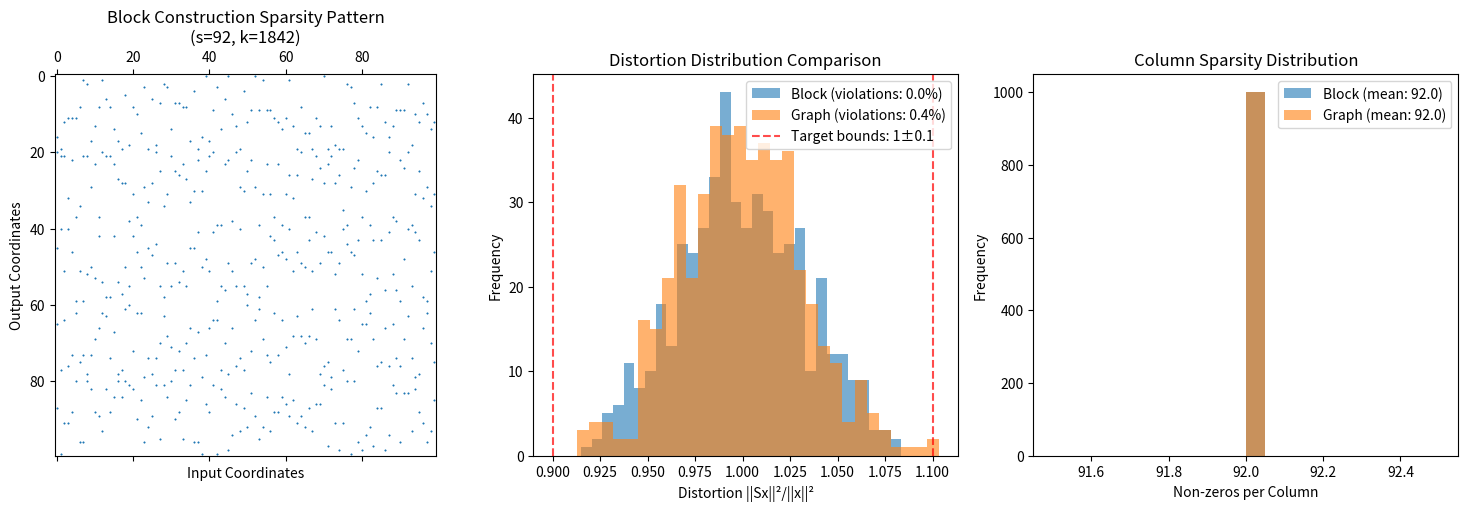
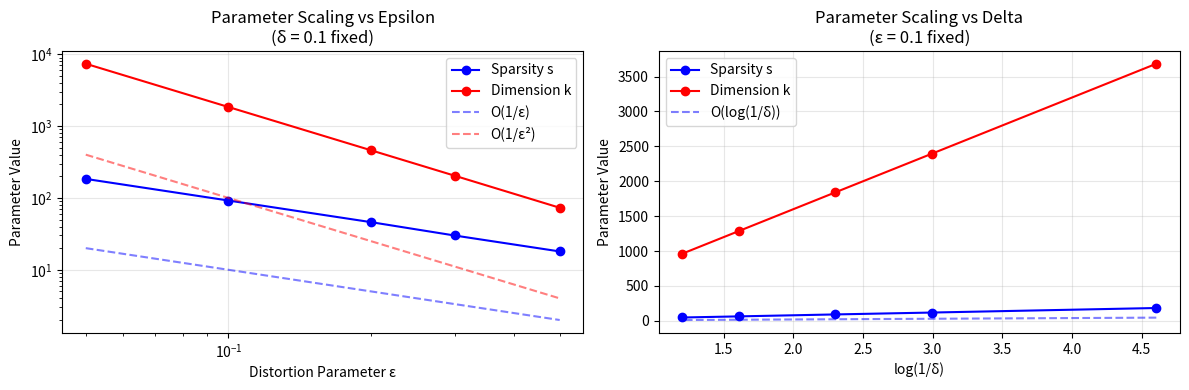
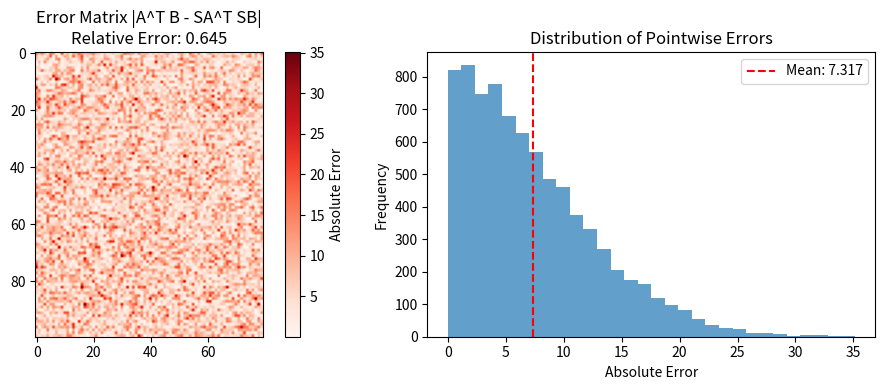

Reproduce these figures in Python, in order.
"""Implementation of: Sparser Johnson-Lindenstrauss Transforms

ArXiv: https://arxiv.org/abs/1012.1577

Authors:
    - Daniel M. Kane
    - Jelani Nelson

Abstract:
    We give two different and simple constructions for dimensionality reduction in $\ell_2$ via linear mappings that are sparse: only an $O(\varepsilon)$-fraction of entries in each column of our embedding matrices are non-zero to achieve distortion $1+\varepsilon$ with high probability, while still achieving the asymptotically optimal number of rows. These are the first constructions to provide subconstant sparsity for all values of parameters, improving upon previous works of Achlioptas (JCSS 2003) and Dasgupta, Kumar, and Sarlós (STOC 2010).

This implementation provides both block and graph constructions for sparse Johnson-Lindenstrauss transforms with optimal sparsity parameters.
"""

import numpy as np
import matplotlib.pyplot as plt
from typing import Tuple, Optional
import hashlib
import warnings
warnings.filterwarnings('ignore')


class SparseJohnsonLindenstrauss:
    """Sparse Johnson-Lindenstrauss transform implementation.
    
    Implements both block and graph constructions from the paper achieving
    sparsity s = O(ε^-1 log(1/δ)) and target dimension k = O(ε^-2 log(1/δ)).
    """
    
    def __init__(self, 
                 d: int, 
                 epsilon: float = 0.1, 
                 delta: float = 0.1, 
                 construction: str = 'block',
                 random_seed: Optional[int] = None):
        """
        Initialize the sparse JL transform.
        
        Args:
            d: Input dimension
            epsilon: Distortion parameter (target: preserve norms within 1±ε)
            delta: Failure probability
            construction: 'block' or 'graph' construction
            random_seed: Random seed for reproducibility
        """
        self.d = d
        self.epsilon = epsilon
        self.delta = delta
        self.construction = construction
        
        if random_seed is not None:
            np.random.seed(random_seed)
            
        # Compute optimal parameters from the paper
        self.k = self._compute_target_dimension()
        self.s = self._compute_sparsity()
        
        # Create the sparse embedding matrix
        self.S = self._create_embedding_matrix()
        
    def _compute_target_dimension(self) -> int:
        """Compute target dimension k = Θ(ε^-2 log(1/δ))."""
        # Use the constant C = 8 as suggested in the paper
        k = max(1, int(8 * np.log(1/self.delta) / (self.epsilon**2)))
        return k
        
    def _compute_sparsity(self) -> int:
        """Compute sparsity s = Θ(ε^-1 log(1/δ))."""
        # Use constant to ensure s ≥ 2(2ε-ε²)^-1 log(1/δ) as in the paper
        min_s = max(1, int(2 * np.log(1/self.delta) / (2*self.epsilon - self.epsilon**2)))
        s = max(min_s, int(4 * np.log(1/self.delta) / self.epsilon))
        return min(s, self.k)  # s cannot exceed k
        
    def _create_embedding_matrix(self) -> np.ndarray:
        """Create the sparse embedding matrix based on construction type."""
        if self.construction == 'block':
            return self._create_block_construction()
        elif self.construction == 'graph':
            return self._create_graph_construction()
        else:
            raise ValueError("Construction must be 'block' or 'graph'")
            
    def _create_block_construction(self) -> np.ndarray:
        """Create embedding matrix using block construction (Figure 1c).
        
        Divide target vector into s contiguous blocks of size k/s each.
        Each input coordinate is hashed to one location in each block.
        """
        S = np.zeros((self.k, self.d))
        
        # Number of blocks
        num_blocks = self.s
        block_size = self.k // num_blocks
        
        # For each input coordinate
        for j in range(self.d):
            # Hash to one location in each block
            for block_idx in range(num_blocks):
                # Use simple hash function for demonstration
                hash_val = int(hashlib.md5(f"{j}_{block_idx}".encode()).hexdigest(), 16)
                location = block_idx * block_size + (hash_val % block_size)
                
                if location < self.k:
                    # Random sign ±1
                    sign = 1 if (hash_val >> 8) % 2 == 0 else -1
                    S[location, j] = sign / np.sqrt(self.s)
                    
        return S
        
    def _create_graph_construction(self) -> np.ndarray:
        """Create embedding matrix using graph construction (Figure 1b).
        
        Each input coordinate is hashed to exactly s target coordinates
        without replacement.
        """
        S = np.zeros((self.k, self.d))
        
        # For each input coordinate
        for j in range(self.d):
            # Hash to s distinct locations without replacement
            # Use deterministic sampling based on coordinate index
            np.random.seed(j)  # Deterministic per coordinate
            locations = np.random.choice(self.k, size=min(self.s, self.k), replace=False)
            
            for loc in locations:
                # Random sign ±1
                sign = 1 if np.random.rand() < 0.5 else -1
                S[loc, j] = sign / np.sqrt(self.s)
                
        # Reset random seed
        np.random.seed(None)
        return S
        
    def transform(self, X: np.ndarray) -> np.ndarray:
        """Apply the sparse JL transform to input data.
        
        Args:
            X: Input data of shape (d,) or (d, n) where n is number of vectors
            
        Returns:
            Transformed data of shape (k,) or (k, n)
        """
        if X.ndim == 1:
            return self.S @ X
        else:
            return self.S @ X
            
    def compute_distortion(self, x: np.ndarray) -> float:
        """Compute the distortion ||Sx||²/||x||² for a given vector."""
        if np.linalg.norm(x) == 0:
            return 0.0
        
        Sx = self.transform(x)
        return np.linalg.norm(Sx)**2 / np.linalg.norm(x)**2
        
    def get_sparsity_ratio(self) -> float:
        """Get the fraction of non-zero entries in the embedding matrix."""
        return np.count_nonzero(self.S) / (self.k * self.d)
        
    def get_column_sparsity(self) -> np.ndarray:
        """Get number of non-zero entries per column."""
        return np.count_nonzero(self.S, axis=0)


def test_jl_property(sjl: SparseJohnsonLindenstrauss, 
                     num_vectors: int = 1000) -> Tuple[np.ndarray, np.ndarray]:
    """Test the Johnson-Lindenstrauss property on random vectors.
    
    Returns:
        Tuple of (norms_original, norms_transformed)
    """
    norms_orig = []
    norms_transformed = []
    distortions = []
    
    for _ in range(num_vectors):
        # Generate random unit vector
        x = np.random.randn(sjl.d)
        x = x / np.linalg.norm(x)
        
        # Transform
        Sx = sjl.transform(x)
        
        # Record norms
        norms_orig.append(np.linalg.norm(x))
        norms_transformed.append(np.linalg.norm(Sx))
        distortions.append(sjl.compute_distortion(x))
        
    return np.array(norms_orig), np.array(norms_transformed), np.array(distortions)


def compare_constructions(d: int = 1000, 
                         epsilon: float = 0.1, 
                         delta: float = 0.1) -> None:
    """Compare block and graph constructions."""
    # Create both constructions
    sjl_block = SparseJohnsonLindenstrauss(d, epsilon, delta, 'block', random_seed=42)
    sjl_graph = SparseJohnsonLindenstrauss(d, epsilon, delta, 'graph', random_seed=42)
    
    print(f"Input dimension: {d}")
    print(f"Target dimension (k): {sjl_block.k}")
    print(f"Sparsity parameter (s): {sjl_block.s}")
    print(f"\nBlock construction sparsity ratio: {sjl_block.get_sparsity_ratio():.4f}")
    print(f"Graph construction sparsity ratio: {sjl_graph.get_sparsity_ratio():.4f}")
    
    # Test JL property
    _, _, dist_block = test_jl_property(sjl_block, 500)
    _, _, dist_graph = test_jl_property(sjl_graph, 500)
    
    # Plot comparison
    plt.figure(figsize=(15, 5))
    
    # Plot 1: Sparsity patterns
    plt.subplot(1, 3, 1)
    plt.spy(sjl_block.S[:100, :100], markersize=0.5)
    plt.title(f'Block Construction Sparsity Pattern\n(s={sjl_block.s}, k={sjl_block.k})')
    plt.xlabel('Input Coordinates')
    plt.ylabel('Output Coordinates')
    
    # Plot 2: Distortion comparison
    plt.subplot(1, 3, 2)
    plt.hist(dist_block, alpha=0.6, bins=30, label=f'Block (violations: {np.sum(np.abs(dist_block - 1) > epsilon)/len(dist_block)*100:.1f}%)')
    plt.hist(dist_graph, alpha=0.6, bins=30, label=f'Graph (violations: {np.sum(np.abs(dist_graph - 1) > epsilon)/len(dist_graph)*100:.1f}%)')
    plt.axvline(1-epsilon, color='red', linestyle='--', alpha=0.7, label=f'Target bounds: 1±{epsilon}')
    plt.axvline(1+epsilon, color='red', linestyle='--', alpha=0.7)
    plt.xlabel('Distortion ||Sx||²/||x||²')
    plt.ylabel('Frequency')
    plt.title('Distortion Distribution Comparison')
    plt.legend()
    
    # Plot 3: Column sparsity
    plt.subplot(1, 3, 3)
    col_sparse_block = sjl_block.get_column_sparsity()
    col_sparse_graph = sjl_graph.get_column_sparsity()
    plt.hist(col_sparse_block, alpha=0.6, bins=20, label=f'Block (mean: {np.mean(col_sparse_block):.1f})')
    plt.hist(col_sparse_graph, alpha=0.6, bins=20, label=f'Graph (mean: {np.mean(col_sparse_graph):.1f})')
    plt.xlabel('Non-zeros per Column')
    plt.ylabel('Frequency')
    plt.title('Column Sparsity Distribution')
    plt.legend()
    
    plt.tight_layout()
    plt.show()


def study_parameter_scaling():
    """Study how sparsity scales with epsilon and delta parameters."""
    d = 500
    epsilons = [0.05, 0.1, 0.2, 0.3, 0.5]
    deltas = [0.01, 0.05, 0.1, 0.2, 0.3]
    
    # Study epsilon scaling
    sparsities_eps = []
    dimensions_eps = []
    for eps in epsilons:
        sjl = SparseJohnsonLindenstrauss(d, eps, 0.1, 'block')
        sparsities_eps.append(sjl.s)
        dimensions_eps.append(sjl.k)
    
    # Study delta scaling  
    sparsities_delta = []
    dimensions_delta = []
    for delta in deltas:
        sjl = SparseJohnsonLindenstrauss(d, 0.1, delta, 'block')
        sparsities_delta.append(sjl.s)
        dimensions_delta.append(sjl.k)
    
    plt.figure(figsize=(12, 4))
    
    # Plot epsilon scaling
    plt.subplot(1, 2, 1)
    plt.loglog(epsilons, sparsities_eps, 'bo-', label='Sparsity s')
    plt.loglog(epsilons, dimensions_eps, 'ro-', label='Dimension k')
    plt.loglog(epsilons, 1/np.array(epsilons), 'b--', alpha=0.5, label='O(1/ε)')
    plt.loglog(epsilons, 1/np.array(epsilons)**2, 'r--', alpha=0.5, label='O(1/ε²)')
    plt.xlabel('Distortion Parameter ε')
    plt.ylabel('Parameter Value')
    plt.title('Parameter Scaling vs Epsilon\n(δ = 0.1 fixed)')
    plt.legend()
    plt.grid(True, alpha=0.3)
    
    # Plot delta scaling
    plt.subplot(1, 2, 2)
    log_deltas = -np.log(deltas)
    plt.plot(log_deltas, sparsities_delta, 'bo-', label='Sparsity s')
    plt.plot(log_deltas, dimensions_delta, 'ro-', label='Dimension k')
    plt.plot(log_deltas, log_deltas * 10, 'b--', alpha=0.5, label='O(log(1/δ))')
    plt.xlabel('log(1/δ)')
    plt.ylabel('Parameter Value')
    plt.title('Parameter Scaling vs Delta\n(ε = 0.1 fixed)')
    plt.legend()
    plt.grid(True, alpha=0.3)
    
    plt.tight_layout()
    plt.show()


def demonstrate_application():
    """Demonstrate application to approximate matrix multiplication."""
    # Create random matrices
    d, n, m = 200, 100, 80
    A = np.random.randn(d, n)
    B = np.random.randn(d, m)
    
    # Exact product
    exact_product = A.T @ B
    
    # Approximate using sparse JL
    epsilon = 0.2
    sjl = SparseJohnsonLindenstrauss(d, epsilon, 0.1, 'block', random_seed=42)
    
    SA = sjl.transform(A)
    SB = sjl.transform(B)
    approx_product = SA.T @ SB
    
    # Compute error
    error_frobenius = np.linalg.norm(exact_product - approx_product, 'fro')
    relative_error = error_frobenius / np.linalg.norm(exact_product, 'fro')
    
    print(f"\nMatrix Multiplication Approximation:")
    print(f"Original matrices: A ({d}x{n}), B ({d}x{m})")
    print(f"Sketched matrices: SA ({sjl.k}x{n}), SB ({sjl.k}x{m})")
    print(f"Dimension reduction ratio: {sjl.k/d:.3f}")
    print(f"Sparsity ratio: {sjl.get_sparsity_ratio():.4f}")
    print(f"Relative error: {relative_error:.4f}")
    print(f"Target error bound: ~{3*epsilon:.3f} (from Theorem 21)")
    
    # Visualize error distribution
    plt.figure(figsize=(10, 4))
    
    plt.subplot(1, 2, 1)
    plt.imshow(np.abs(exact_product - approx_product), cmap='Reds')
    plt.colorbar(label='Absolute Error')
    plt.title(f'Error Matrix |A^T B - SA^T SB|\nRelative Error: {relative_error:.3f}')
    
    plt.subplot(1, 2, 2)
    errors_flat = np.abs(exact_product - approx_product).flatten()
    plt.hist(errors_flat, bins=30, alpha=0.7)
    plt.axvline(np.mean(errors_flat), color='red', linestyle='--', label=f'Mean: {np.mean(errors_flat):.3f}')
    plt.xlabel('Absolute Error')
    plt.ylabel('Frequency')
    plt.title('Distribution of Pointwise Errors')
    plt.legend()
    
    plt.tight_layout()
    plt.show()


if __name__ == "__main__":
    print("Sparse Johnson-Lindenstrauss Transforms Implementation")
    print("=" * 55)
    
    # Demonstrate the constructions
    print("\n1. Comparing Block and Graph Constructions:")
    compare_constructions(d=1000, epsilon=0.1, delta=0.1)
    
    # Study parameter scaling
    print("\n2. Parameter Scaling Analysis:")
    study_parameter_scaling()
    
    # Application demonstration
    print("\n3. Application to Matrix Multiplication:")
    demonstrate_application()
    
    print("\nImplementation complete! This demonstrates the key results from")
    print("Kane & Nelson (2012): sparse JL transforms with s = O(ε^-1 log(1/δ))")
    print("sparsity and k = O(ε^-2 log(1/δ)) target dimension.")
